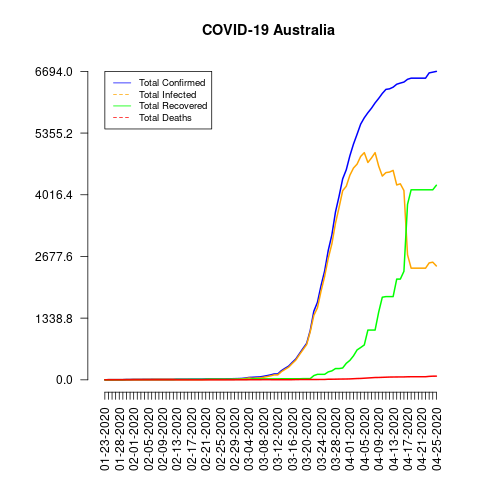

The data file committed next to this chart (first rows):
date, total_confirmed, total_deaths, total_recovered, total_infected, mortality_rate, recovery_rate, daily_growth_rate
01-23-2020, 0, 0, 0, 0, NaN, NaN, 0
01-25-2020, 4, 0, 0, 4, 0.0, 0.0, 0
01-26-2020, 4, 0, 0, 4, 0.0, 0.0, 0.0
01-27-2020, 5, 0, 0, 5, 0.0, 0.0, 0.25
01-28-2020, 5, 0, 0, 5, 0.0, 0.0, 0.0
01-29-2020, 5, 0, 0, 5, 0.0, 0.0, 0.0
01-30-2020, 9, 0, 2, 7, 0.0, 22.22, 0.8
01-31-2020, 9, 0, 2, 7, 0.0, 22.22, 0.0
02-01-2020, 12, 0, 2, 10, 0.0, 16.67, 0.3333
02-02-2020, 12, 0, 2, 10, 0.0, 16.67, 0.0
02-03-2020, 12, 0, 2, 10, 0.0, 16.67, 0.0
02-04-2020, 13, 0, 2, 11, 0.0, 15.38, 0.08333
02-05-2020, 13, 0, 2, 11, 0.0, 15.38, 0.0
02-06-2020, 14, 0, 2, 12, 0.0, 14.29, 0.07692
02-07-2020, 15, 0, 2, 13, 0.0, 13.33, 0.07143
02-08-2020, 15, 0, 2, 13, 0.0, 13.33, 0.0
02-09-2020, 15, 0, 2, 13, 0.0, 13.33, 0.0
02-10-2020, 15, 0, 2, 13, 0.0, 13.33, 0.0
02-11-2020, 15, 0, 2, 13, 0.0, 13.33, 0.0
02-12-2020, 15, 0, 2, 13, 0.0, 13.33, 0.0
02-13-2020, 15, 0, 8, 7, 0.0, 53.33, 0.0
02-14-2020, 15, 0, 8, 7, 0.0, 53.33, 0.0
02-15-2020, 15, 0, 8, 7, 0.0, 53.33, 0.0
02-16-2020, 15, 0, 8, 7, 0.0, 53.33, 0.0
02-17-2020, 15, 0, 10, 5, 0.0, 66.67, 0.0
02-18-2020, 15, 0, 10, 5, 0.0, 66.67, 0.0
02-19-2020, 15, 0, 10, 5, 0.0, 66.67, 0.0
02-20-2020, 15, 0, 10, 5, 0.0, 66.67, 0.0
02-21-2020, 19, 0, 11, 8, 0.0, 57.89, 0.2667
02-22-2020, 22, 0, 11, 11, 0.0, 50.0, 0.1579
02-23-2020, 22, 0, 11, 11, 0.0, 50.0, 0.0
02-24-2020, 22, 0, 11, 11, 0.0, 50.0, 0.0
02-25-2020, 22, 0, 11, 11, 0.0, 50.0, 0.0
02-26-2020, 22, 0, 11, 11, 0.0, 50.0, 0.0
02-27-2020, 23, 0, 11, 12, 0.0, 47.83, 0.04545
02-28-2020, 23, 0, 11, 12, 0.0, 47.83, 0.0
02-29-2020, 25, 0, 11, 14, 0.0, 44.0, 0.08696
03-01-2020, 27, 1, 11, 16, 3.7, 40.74, 0.08
03-02-2020, 30, 1, 11, 19, 3.33, 36.67, 0.1111
03-03-2020, 39, 1, 11, 28, 2.56, 28.21, 0.3
03-04-2020, 52, 2, 11, 41, 3.85, 21.15, 0.3333
03-05-2020, 55, 2, 21, 34, 3.64, 38.18, 0.05769
03-06-2020, 60, 2, 21, 39, 3.33, 35.0, 0.09091
03-07-2020, 63, 2, 21, 42, 3.17, 33.33, 0.05
03-08-2020, 76, 4, 21, 55, 5.26, 27.63, 0.2063
03-09-2020, 91, 4, 21, 70, 4.4, 23.08, 0.1974
03-10-2020, 107, 3, 21, 86, 2.8, 19.63, 0.1758
03-11-2020, 128, 3, 21, 107, 2.34, 16.41, 0.1963
03-12-2020, 128, 3, 21, 107, 2.34, 16.41, 0.0
03-13-2020, 200, 3, 23, 177, 1.5, 11.5, 0.5625
03-14-2020, 250, 3, 23, 227, 1.2, 9.2, 0.25
03-15-2020, 297, 3, 23, 274, 1.01, 7.74, 0.188
03-16-2020, 377, 3, 23, 354, 0.8, 6.1, 0.2694
03-17-2020, 452, 5, 23, 429, 1.11, 5.09, 0.1989
03-18-2020, 568, 6, 23, 545, 1.06, 4.05, 0.2566
03-19-2020, 681, 6, 26, 655, 0.88, 3.82, 0.1989
03-20-2020, 791, 7, 26, 765, 0.88, 3.29, 0.1615
03-21-2020, 1071, 7, 26, 1045, 0.65, 2.43, 0.354
03-22-2020, 1490, 7, 92, 1398, 0.47, 6.17, 0.3912
03-23-2020, 1682, 7, 119, 1563, 0.42, 7.07, 0.1289
... 33 more rows
